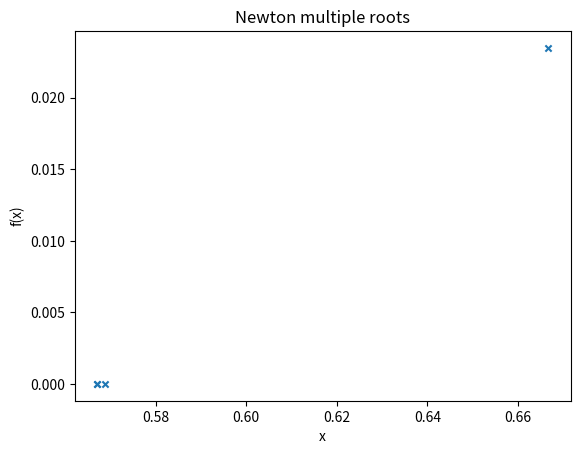

Python code for this plot:
import math
import matplotlib.pyplot as plt

# Defining Function


# Defining Function
def f(x):
    # Lecture example
    return x**2 - 2*x*math.exp(-x) + math.exp(-2*x)

# Defining derivative of function (f')


def g(x):
    # Lecture example
    return 2*x - 2*math.exp(-x) + 2*x*math.exp(-x) - 2*math.exp(-2*x)

# Defining double derivative of function (f'')


def h(x):
    # Lecture example
    return 2 + 4*math.exp(-x) - 2*x*math.exp(-x) + 4*math.exp(-2*x)

# Implementing Newton Raphson Method


def newtonRaphsonMultiRoot(x0, e, N):
    print('\n\n*** NEWTON RAPHSON METHOD IMPLEMENTATION ***')
    step = 1
    flag = 1
    condition = True
    while condition:
        if g(x0)**2 - f(x0)*h(x0) == 0.0:
            print('Divide by zero error!')
            break

        prev_x0 = x0
        x1 = x0 - (f(x0) * g(x0))/(g(x0)**2 - f(x0)*h(x0))
        print('Iteration-%d, x1 = %0.6f and f(x1) = %0.6f' % (step, x1, f(x1)))

        epochs.append(step)
        x1_val.append(x1)
        fx_val.append(f(x1))

        x0 = x1
        step = step + 1

        if step > N:
            flag = 0
            break

        # uncomment this if you want function value to be within error
        # condition = abs(f(x1)) > e

        # here, root value is considered for error
        condition = abs(x1 - prev_x0) > e and f(x1) != 0

    if flag == 1:
        print('\nRequired root is: %0.8f' % x1)
    else:
        print('\nNot Convergent.')


# Initial guess
x0 = 0
# Error
e = 1e-6
# Max iterations
N = 20

# Starting Multi-root Newton Raphson Method
# newtonRaphsonMultiRoot(x0, e, N)
epochs = []
x1_val = []
fx_val = []

# Starting Multi-root Newton Raphson Method
newtonRaphsonMultiRoot(x0, e, N)

plt.scatter(x1_val, fx_val, s=20, marker='x')

# naming the x axis
plt.xlabel('x')
# naming the y axis
plt.ylabel('f(x)')
# giving a title to my graph
plt.title('Newton multiple roots')
plt.show()
